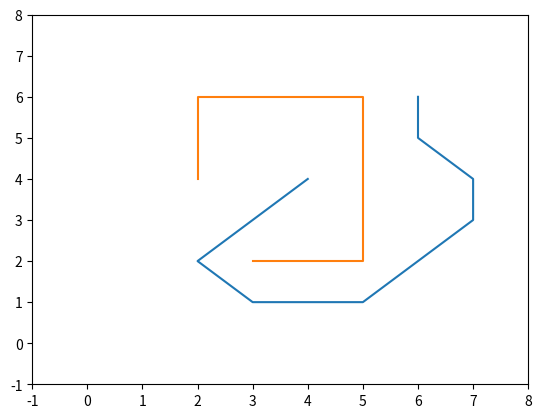

The script that saved this image:
from __future__ import print_function
import matplotlib.pyplot as plt

class AStarGraph(object):
    #Define a class board like grid with two barriers

    def __init__(self):
        self.barriers = []
        self.barriers.append([(2,4),(2,5),(2,6),(3,6),(4,6),(5,6),(5,5),(5,4),(5,3),(5,2),(4,2),(3,2)])

    def heuristic(self, start, goal):
        #Use Chebyshev distance heuristic if we can move one square either
        #adjacent or diagonal
        D = 1
        D2 = 1
        dx = abs(start[0] - goal[0])
        dy = abs(start[1] - goal[1])
        return D * (dx + dy) + (D2 - 2 * D) * min(dx, dy)

    def get_vertex_neighbours(self, pos):
        n = []
        #Moves allow link a chess king
        for dx, dy in [(1,0),(-1,0),(0,1),(0,-1),(1,1),(-1,1),(1,-1),(-1,-1)]:
            x2 = pos[0] + dx
            y2 = pos[1] + dy
            if x2 < 0 or x2 > 7 or y2 < 0 or y2 > 7:
                continue
            n.append((x2, y2))
        return n

    def move_cost(self, a, b):
        for barrier in self.barriers:
            if b in barrier:
                return 100 #Extremely high cost to enter barrier squares
        return 1 #Normal movement cost

def AStarSearch(start, end, graph):

    G = {} #Actual movement cost to each position from the start position
    F = {} #Estimated movement cost of start to end going via this position

    #Initialize starting values
    G[start] = 0
    F[start] = graph.heuristic(start, end)

    closedVertices = set()
    openVertices = set([start])
    cameFrom = {}

    while len(openVertices) > 0:
        #Get the vertex in the open list with the lowest F score
        current = None
        currentFscore = None
        for pos in openVertices:
            if current is None or F[pos] < currentFscore:
                currentFscore = F[pos]
                current = pos

        #Check if we have reached the goal
        if current == end:
            #Retrace our route backward
            path = [current]
            while current in cameFrom:
                current = cameFrom[current]
                path.append(current)
            path.reverse()
            return path, F[end] #Done!

        #Mark the current vertex as closed
        openVertices.remove(current)
        closedVertices.add(current)

        #Update scores for vertices near the current position
        for neighbour in graph.get_vertex_neighbours(current):
            if neighbour in closedVertices:
                continue #We have already processed this node exhaustively
            candidateG = G[current] + graph.move_cost(current, neighbour)

            if neighbour not in openVertices:
                openVertices.add(neighbour) #Discovered a new vertex
            elif candidateG >= G[neighbour]:
                continue #This G score is worse than previously found

            #Adopt this G score
            cameFrom[neighbour] = current
            G[neighbour] = candidateG
            H = graph.heuristic(neighbour, end)
            F[neighbour] = G[neighbour] + H

    raise RuntimeError("A* failed to find a solution")

if __name__=="__main__":
    graph = AStarGraph()
    result, cost = AStarSearch((4,4), (6,6), graph)
    print ("route", result)
    print ("cost", cost)
    plt.plot([v[0] for v in result], [v[1] for v in result])
    for barrier in graph.barriers:
        plt.plot([v[0] for v in barrier], [v[1] for v in barrier])
    plt.xlim(-1,8)
    plt.ylim(-1,8)
    plt.show()